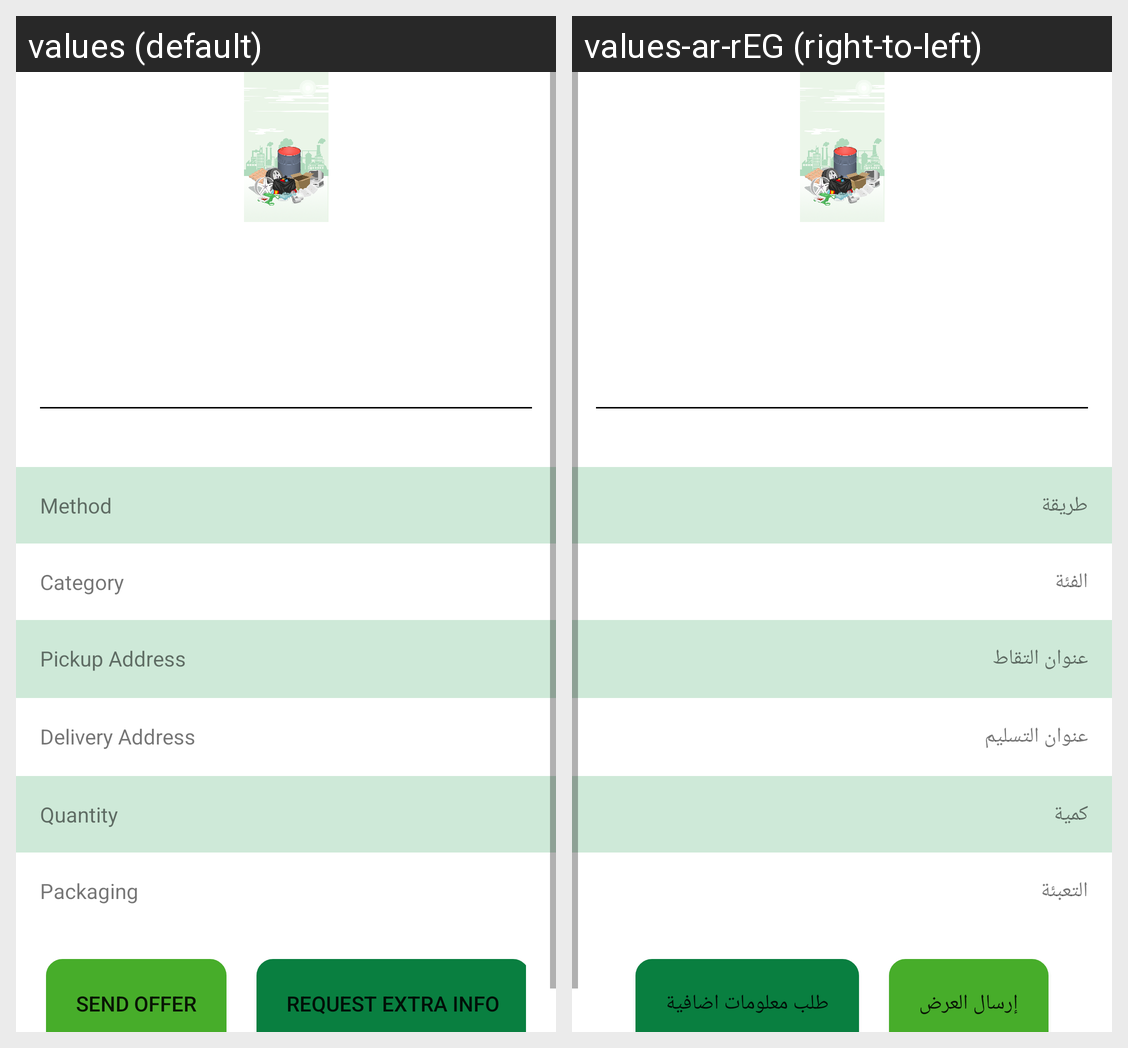

The Android screen above is rendered under two locales of the same app. Produce the string resources it draws, with the default and per-locale values.
Android screen res/layout/fragment_transportation_details.xml rendered under 2 locales, left to right: values (default), values-ar-rEG (right-to-left). Device: Nexus 5 (rendered at 1080×1920; each locale shown at half size, 540×960, under a caption strip naming it); theme AppTheme.
Strings drawn on this screen, with the default value and each locale's value (text and hints the layout hard-codes, and strings that could not be matched under every locale, appear in the picture but are not listed):

text_method
  values: Method
  values-ar-rEG: طريقة

text_category
  values: Category
  values-ar-rEG: الفئة

hint_pickupAddress
  values: Pickup Address
  values-ar-rEG: عنوان التقاط

hint_deliveryAddress
  values: Delivery Address
  values-ar-rEG: عنوان التسليم

text_quantity
  values: Quantity
  values-ar-rEG: كمية

text_packaging
  values: Packaging
  values-ar-rEG: التعبئة

button_sendOffer
  values: Send Offer
  values-ar-rEG: إرسال العرض

button_requestExtraInfo
  values: Request Extra Info
  values-ar-rEG: طلب معلومات اضافية
